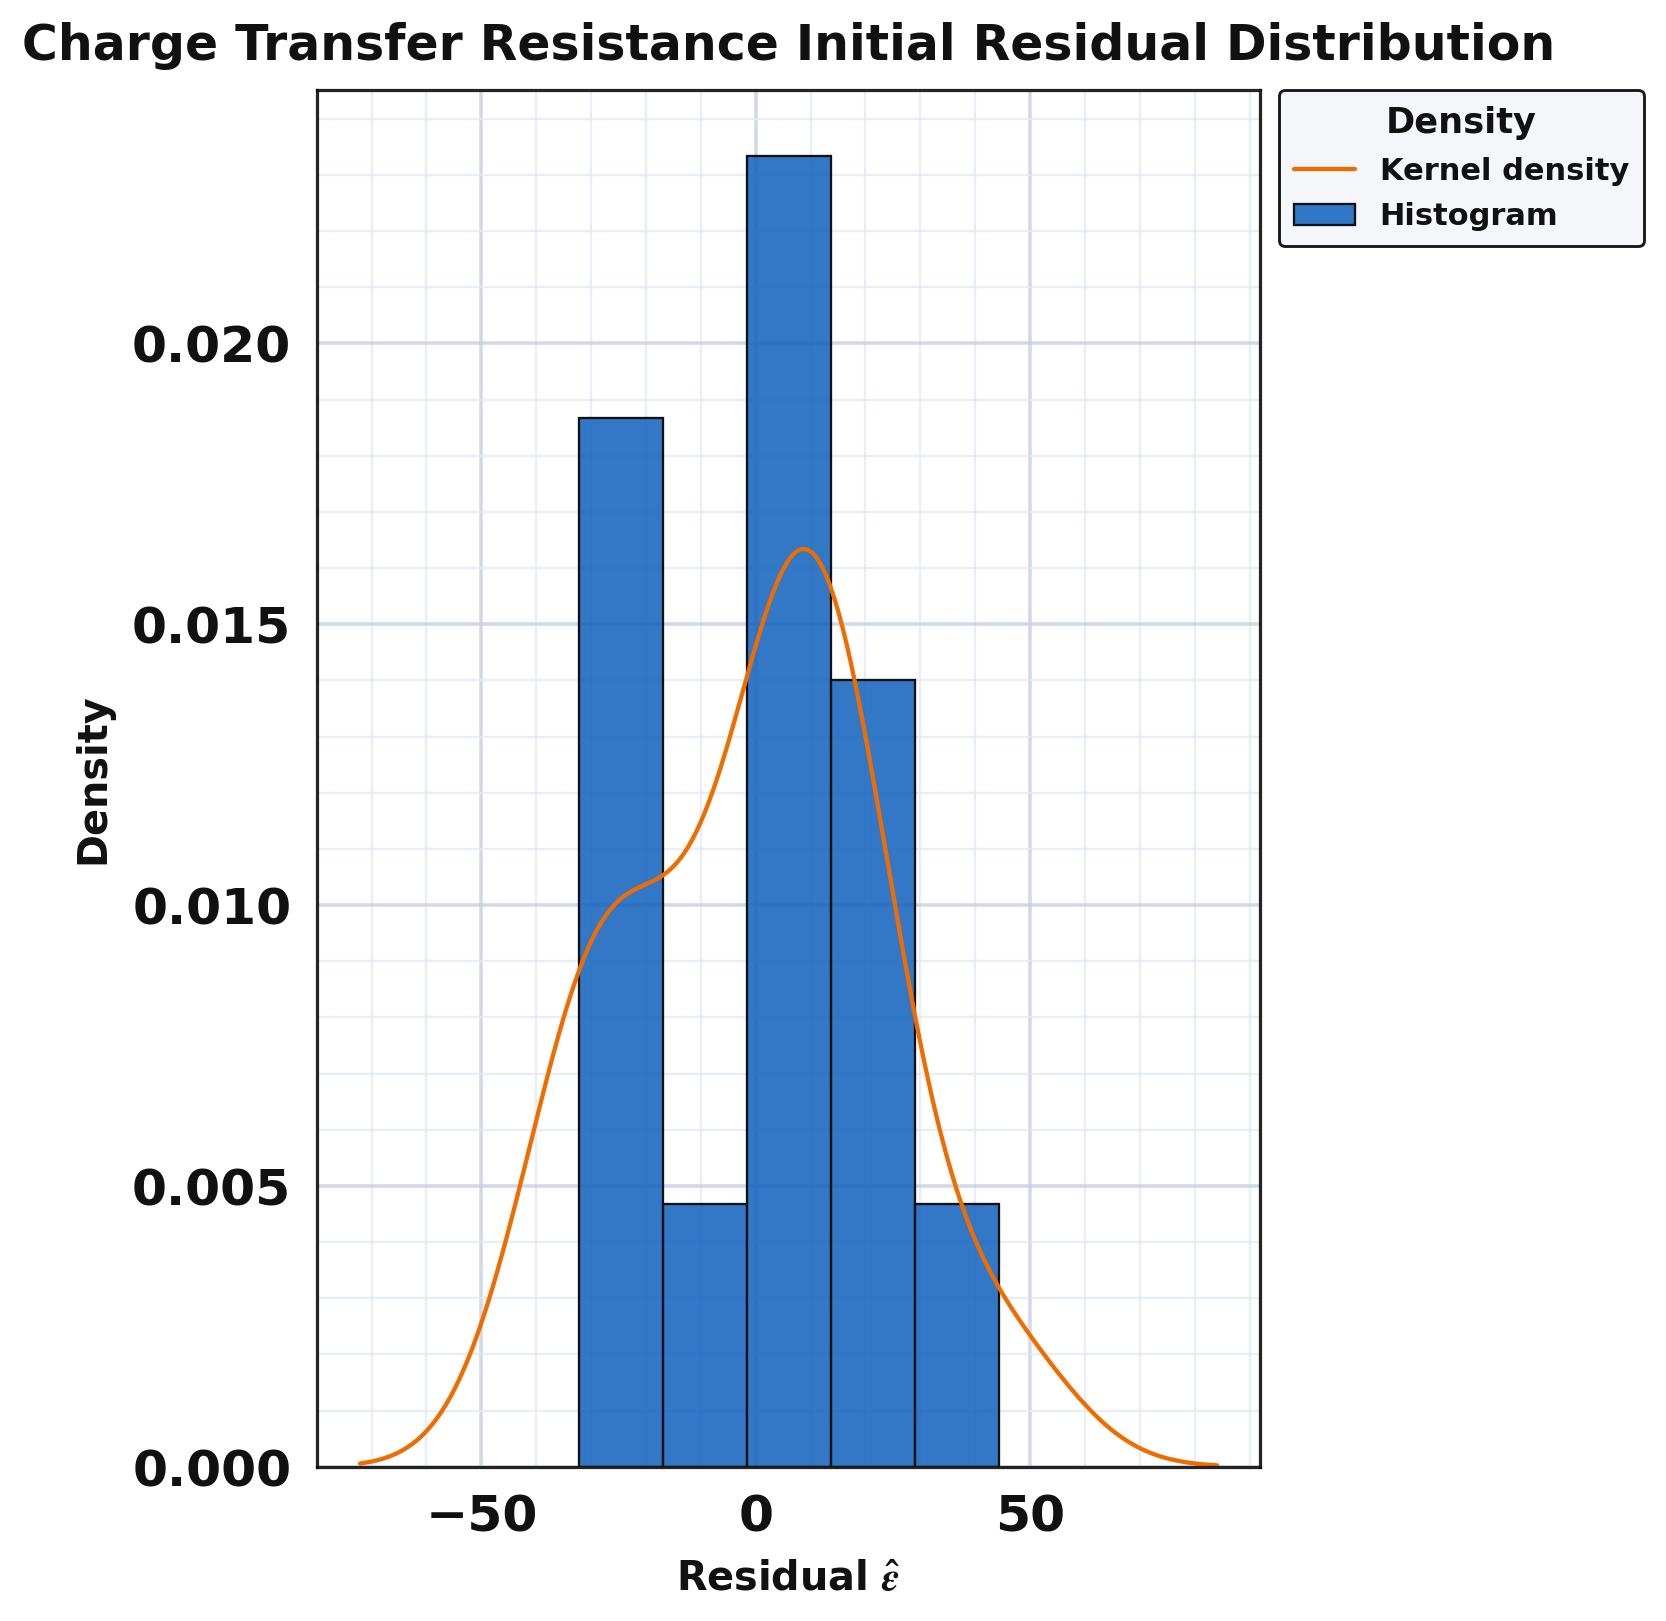

Values plotted in this chart, from the file beside it:
series, residual, kde_x, kde_density
residual_sample, 17.66, , 
residual_sample, 19.65, , 
residual_sample, 9.142, , 
residual_sample, -12.64, , 
residual_sample, -21.38, , 
residual_sample, -28.56, , 
residual_sample, -31.85, , 
residual_sample, 44.24, , 
residual_sample, 13.85, , 
residual_sample, 10.87, , 
residual_sample, 6.08, , 
residual_sample, 1.696, , 
residual_sample, 3.485, , 
residual_sample, -32.26, , 
kde, , -32.26, 0.008817
kde, , -31.87, 0.008917
kde, , -31.49, 0.009014
kde, , -31.1, 0.009107
kde, , -30.72, 0.009196
kde, , -30.34, 0.009281
kde, , -29.95, 0.009363
kde, , -29.57, 0.00944
kde, , -29.18, 0.009513
kde, , -28.8, 0.009583
kde, , -28.41, 0.009649
kde, , -28.03, 0.00971
kde, , -27.64, 0.009769
kde, , -27.26, 0.009823
kde, , -26.88, 0.009875
kde, , -26.49, 0.009922
kde, , -26.11, 0.009967
kde, , -25.72, 0.01001
kde, , -25.34, 0.01005
kde, , -24.95, 0.01008
kde, , -24.57, 0.01011
kde, , -24.19, 0.01014
kde, , -23.8, 0.01017
kde, , -23.42, 0.0102
kde, , -23.03, 0.01022
kde, , -22.65, 0.01024
kde, , -22.26, 0.01027
kde, , -21.88, 0.01028
kde, , -21.49, 0.0103
kde, , -21.11, 0.01032
kde, , -20.73, 0.01034
kde, , -20.34, 0.01035
kde, , -19.96, 0.01037
kde, , -19.57, 0.01039
kde, , -19.19, 0.01041
kde, , -18.8, 0.01042
kde, , -18.42, 0.01044
kde, , -18.03, 0.01046
kde, , -17.65, 0.01048
kde, , -17.27, 0.01051
kde, , -16.88, 0.01053
kde, , -16.5, 0.01056
kde, , -16.11, 0.01059
kde, , -15.73, 0.01062
kde, , -15.34, 0.01065
kde, , -14.96, 0.01069
... 154 more rows
